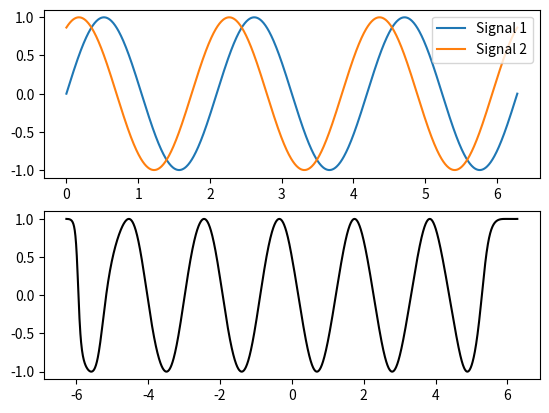
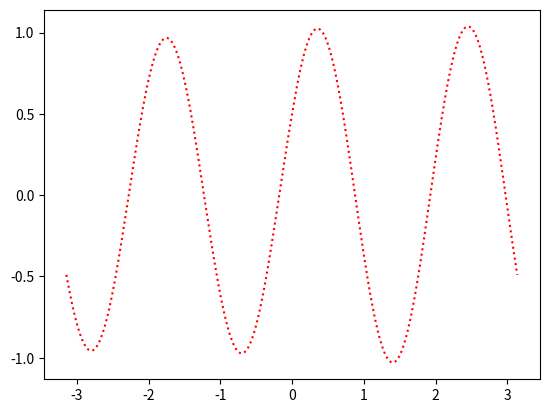

These charts were generated, in order, by the following Python code:
# Filename: signanalysis.py

import numpy.fft as fft
import numpy as np
from scipy import signal
from scipy import integrate
from scipy.ndimage.filters import gaussian_filter1d
from scipy.ndimage.filters import maximum_filter1d

def gaussian_smoothing(Signal, idt_sbsmpl=10):
    """Gaussian smoothing of the data"""
    return gaussian_filter1d(Signal, idt_sbsmpl)


def autocorrel(Signal, tmax, dt):
    """
    argument : Signal (np.array), tmax and dt (float)
    tmax, is the maximum length of the autocorrelation that we want to see
    returns : autocorrel (np.array), time_shift (np.array)
    take a Signal of time sampling dt, and returns its autocorrelation
     function between [0,tstop] (normalized) !!
    """
    steps = int(tmax/dt) # number of steps to sum on
    Signal2 = (Signal-Signal.mean())/Signal.std()
    cr = np.correlate(Signal2[steps:],Signal2)/steps
    time_shift = np.arange(len(cr))*dt
    return cr/cr.max(), time_shift


def get_acf_time(Signal, dt,
                 min_time=1., max_time=100.,
                 acf=None,
                 procedure='integrate'):
    """
    returns the autocorrelation time of some fluctuations: Signal

    two methods: fitting of an exponential decay vs temporal integration

    """

    if acf is None:
        acf, shift = autocorrel(Signal, np.mean([max_time, min_time]), dt)

    if procedure=='fit':
        def func(X):
            return np.sum(np.abs(np.exp(-shift/X[0])-acf))
        res = minimize(func, [min_time],
                       bounds=[[min_time, max_time]], method='L-BFGS-B')
        return res.x[0]
    else:
        # we integrate
        shift = np.arange(len(acf))*dt
        return integrate.cumtrapz(acf, shift)[-1]


def crosscorrel(Signal1, Signal2, tmax, dt):
    """
    argument : Signal1 (np.array()), Signal2 (np.array())
    returns : np.array()
    take two Signals, and returns their crosscorrelation function 

    CONVENTION:
    --------------------------------------------------------------
    when the peak is in the future (positive t_shift)
    it means that Signal2 is delayed with respect to Signal 1
    --------------------------------------------------------------
    Confirm this with:
    ```
    t = np.linspace(0, np.pi*2, int(1e3))
    Signal1 = np.sin(3*t)
    Signal2 = np.cos(3*t-np.pi/6)
    cr, t_shift = crosscorrel(Signal1, Signal2, np.pi/2, t[1]-t[0])
    _, ax = plt.subplots(2)
    ax[0].plot(t, Signal1, label='Signal 1')
    ax[0].plot(t, Signal2, label='Signal 2')
    ax[0].legend()
    ax[1].plot(t_shift, cr, 'k-')
    ```
    """
    if len(Signal1)!=len(Signal2):
        print('Need two arrays of the same size !!')
        
    steps = int(tmax/dt) # number of steps to sum on
    time_shift = dt*np.concatenate([-np.arange(1, steps)[::-1],
                                    np.arange(steps)])
    CCF = np.zeros(len(time_shift))
    for i in np.arange(steps):
        # forward
        ccf = np.corrcoef(Signal1[:len(Signal1)-i], Signal2[i:])
        CCF[steps-1+i] = ccf[0,1]
        # backward
        ccf = np.corrcoef(Signal2[:len(Signal1)-i], Signal1[i:])
        CCF[steps-1-i] = ccf[0,1]
    return CCF, time_shift

def crosscorrel_fast(Signal1, Signal2, tmax, dt,
                     mode='same'):
    """
    NOT WORKING


    argument : Signal1 (np.array()), Signal2 (np.array())
    returns : np.array()
    take two Signals, and returns their crosscorrelation function 

    CONVENTION:
    --------------------------------------------------------------
    when the peak is in the past (negative t_shift)
    it means that Signal2 is delayed with respect to Signal 1
    --------------------------------------------------------------
    """
    if len(Signal1)!=len(Signal2):

        print('Need two arrays of the same size !!')

        return [], []

    else:
    
        n = len(Signal1)
        CCF0 = signal.correlate(np.ones(n), np.ones(n+1),
                                mode=mode)
        CCF = signal.correlate(Signal1, Signal2, 
                               mode=mode)
        lags = dt*signal.correlation_lags(n, n,
                                          mode=mode)
        return 2*CCF/CCF0, lags

def crosscorrel_norm(Signal1,Signal2):
    """
    computes the cross-correlation, and takes into account the boundary
    effects ! so normalizes by the weight of the bins !!
    the two array have t have the same size @
    
    argument : Signal1 (np.array()), Signal2 (np.array())
    returns : np.array()
    take two Signals, and returns their crosscorrelation function 
    """
    if Signal1.size!=Signal2.size:
        print("problem no equal size vectors !!")
    Signal1 = (Signal1-Signal1.mean())
    Signal2 = (Signal2-Signal2.mean())
    cr = signal.fftconvolve(Signal1,Signal2,"full")/Signal1.std()/Signal2.std()
    ww = np.linspace(Signal1.size,0,-1)
    bin_weight = np.concatenate((ww[::-1],ww[1:]))
    return cr/bin_weight

def butter_lowpass(Fcutoff, Facq, order=5):
    nyq = 0.5 * Facq
    normal_cutoff = Fcutoff / nyq
    b, a = signal.butter(order, normal_cutoff, btype='low', analog=False)
    return b, a

def butter_lowpass_filter(data, Fcutoff, Facq, order=5):
    b, a = butter_lowpass(Fcutoff, Facq, order=order)
    y = signal.lfilter(b, a, data)
    return y

def butter_highpass(Fcutoff, Facq, order=5):
    nyq = 0.5 * Facq
    normal_cutoff = Fcutoff / nyq
    b, a = signal.butter(order, normal_cutoff, btype='high', analog=False)
    return b, a

def butter_highpass_filter(data, Fcutoff, Facq, order=5):
    b, a = butter_highpass(Fcutoff, Facq, order=order)
    y = signal.lfilter(b, a, data)
    return y

def butter_bandpass(lowcut, highcut, Facq, order=5):
    nyq = 0.5 * Facq
    low = lowcut / nyq
    high = highcut / nyq
    b, a = signal.butter(order, [low, high], btype='band')
    return b, a

def butter_bandpass_filter(data, lowcut, highcut, Facq, order=5):
    b, a = butter_bandpass(lowcut, highcut, Facq, order=order)
    y = signal.lfilter(b, a, data)
    return y

def low_pass_by_convolve_with_exp(data, T, dt):
    """
    function to be worked out, normalization not ok
    """
    tt = np.arange(int(5.*T/dt))*dt
    tmid = tt[int(len(tt)/2.)]
    exp = np.array([np.exp(-(t2-tmid)/T) if t2>=tmid else 0 for t2 in tt])
    conv_number = signal.convolve(np.ones(len(data)),
                                  .5*(1+np.sign(tt-tmid)),
                                  mode='same')
    output = signal.convolve(data, exp,
                             mode='same')/conv_number
    return output

def smooth(x,window_len=11,window='hanning'):
    """smooth the data using a window with requested size.
    
    This method is based on the convolution of a scaled window with the Signal.
    The Signal is prepared by introducing reflected copies of the Signal 
    (with the window size) in both ends so that transient parts are minimized
    in the begining and end part of the output Signal.
    
    input:
        x: the input Signal 
        window_len: the dimension of the smoothing window; should be an odd integer
        window: the type of window from 'flat', 'hanning', 'hamming', 'bartlett', 'blackman'
            flat window will produce a moving average smoothing.

    output:
        the smoothed Signal
        
    example:

    t=linspace(-2,2,0.1)
    x=sin(t)+randn(len(t))*0.1
    y=smooth(x)
    
    see also: 
    
    np.hanning, np.hamming, np.bartlett, np.blackman, np.convolve
    scipy.Signal.lfilter
 
    TODO: the window parameter could be the window itself if an array instead of a string
    NOTE: length(output) != length(input), to correct this: return y[(window_len/2-1):-(window_len/2)] instead of just y.
    """ 
     
    s=np.r_[x[window_len-1:0:-1],x,x[-1:-window_len:-1]]
    #print(len(s))
    if window == 'flat': #moving average
        w=np.ones(window_len,'d')
    else:
        w=eval('np.'+window+'(window_len)')
    
    y=np.convolve(w/w.sum(),s,mode='same')
    return y

def sliding_minimum(array, Window):
    return -maximum_filter1d(-array, size=Window)

def sliding_maximum(array, Window):
    return maximum_filter1d(array, size=Window)

def strided_app(a, L, S ):  # Window len = L, Stride len/stepsize = S
    nrows = ((a.size-L)//S)+1
    n = a.strides[0]
    return np.lib.stride_tricks.as_strided(a, shape=(nrows,L), strides=(S*n,n))

def sliding_percentile(array, percentile, Window):

    x = np.zeros(len(array))
    y0 = strided_app(array, Window, 1)

    y = np.percentile(y0, percentile, axis=-1)
    
    x[:int(Window/2)] = y[0]
    x[-int(Window/2):] = y[-1]
    x[int(Window/2)-1:-int(Window/2)] = y
    
    return x


if __name__=='__main__':

    import matplotlib.pyplot as plt
    
    t = np.linspace(0, np.pi*2, int(1000))
    Signal1 = np.sin(3*t)
    Signal2 = np.cos(3*t-np.pi/6)
    _, ax = plt.subplots(2)
    ax[0].plot(t, Signal1, label='Signal 1')
    ax[0].plot(t, Signal2, label='Signal 2')
    ax[0].legend()
    cr, t_shift = crosscorrel(Signal1, Signal2, 2*np.pi, t[1]-t[0])
    ax[1].plot(t_shift, cr, 'k-')
    cr, t_shift = crosscorrel_fast(Signal1, Signal2, np.pi/2, t[1]-t[0])
    plt.figure()
    plt.plot(t_shift, cr, 'r:')
    
    # ax[0].plot(t, sliding_percentile(Signal2, 20, 200))
    plt.show()
